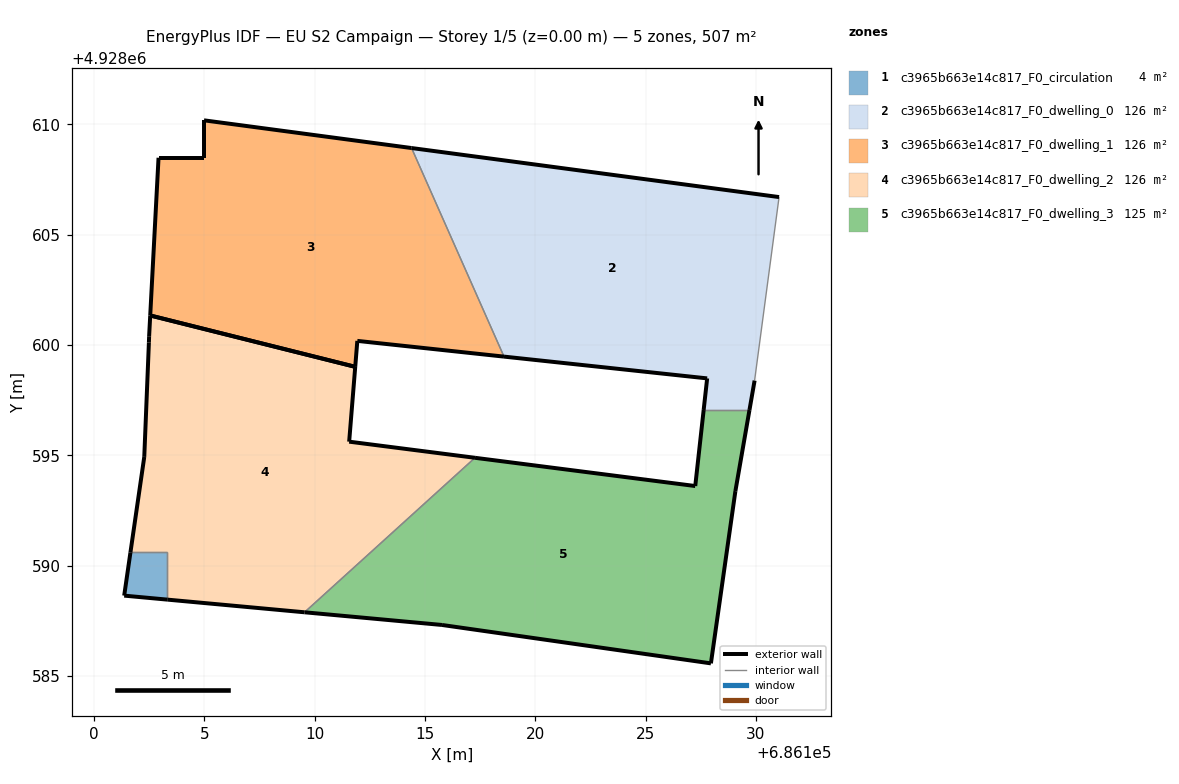
=== STOREY PLAN SPEC (per zone: floor XY polygon, exterior-wall plan segments, windows/doors) ===
zone 1: c3965b663e14c817_F0_circulation  (3.7 m²)
  floor: (686103.32, 4928588.46) (686103.32, 4928590.59) (686101.64, 4928590.59) (686101.36, 4928588.64)
  exterior wall: (686101.36, 4928588.64) – (686101.64, 4928590.59)  [2.0 m]
  exterior wall: (686103.32, 4928588.46) – (686101.36, 4928588.64)  [2.0 m]
  interior walls: 2
zone 2: c3965b663e14c817_F0_dwelling_0  (125.5 m²)
  floor: (686129.71, 4928597.05) (686129.94, 4928598.39) (686131.05, 4928606.71) (686114.39, 4928608.93) (686118.58, 4928599.47) (686127.79, 4928598.49) (686127.63, 4928597.05)
  exterior wall: (686127.63, 4928597.05) – (686127.79, 4928598.49)  [1.4 m]
  exterior wall: (686127.79, 4928598.49) – (686118.58, 4928599.47)  [9.3 m]
  exterior wall: (686114.39, 4928608.93) – (686131.05, 4928606.71)  [16.8 m]
  exterior wall: (686129.94, 4928598.39) – (686129.71, 4928597.05)  [1.4 m]
  interior walls: 3
zone 3: c3965b663e14c817_F0_dwelling_1  (126.4 m²)
  floor: (686118.58, 4928599.47) (686114.39, 4928608.93) (686104.98, 4928610.18) (686104.98, 4928608.49) (686102.92, 4928608.49) (686102.54, 4928601.34) (686111.83, 4928599.01) (686111.93, 4928600.19)
  exterior wall: (686118.58, 4928599.47) – (686111.93, 4928600.19)  [6.7 m]
  exterior wall: (686111.93, 4928600.19) – (686111.83, 4928599.01)  [1.2 m]
  exterior wall: (686102.54, 4928601.34) – (686102.92, 4928608.49)  [7.2 m]
  exterior wall: (686102.92, 4928608.49) – (686104.98, 4928608.49)  [2.1 m]
  exterior wall: (686104.98, 4928608.49) – (686104.98, 4928610.18)  [1.7 m]
  exterior wall: (686104.98, 4928610.18) – (686114.39, 4928608.93)  [9.5 m]
  exterior wall: (686111.83, 4928599.01) – (686102.54, 4928601.34)  [9.6 m]
  interior walls: 1
zone 4: c3965b663e14c817_F0_dwelling_2  (126.2 m²)
  floor: (686117.26, 4928594.89) (686111.56, 4928595.62) (686111.83, 4928599.01) (686102.54, 4928601.34) (686102.49, 4928600.40) (686102.48, 4928600.11) (686102.27, 4928594.93) (686101.64, 4928590.59) (686103.32, 4928590.59) (686103.32, 4928588.46) (686109.54, 4928587.88)
  exterior wall: (686101.64, 4928590.59) – (686102.27, 4928594.93)  [4.4 m]
  exterior wall: (686102.27, 4928594.93) – (686102.48, 4928600.11)  [5.2 m]
  exterior wall: (686102.48, 4928600.11) – (686102.49, 4928600.40)  [0.3 m]
  exterior wall: (686102.49, 4928600.40) – (686102.54, 4928601.34)  [0.9 m]
  exterior wall: (686111.83, 4928599.01) – (686111.56, 4928595.62)  [3.4 m]
  exterior wall: (686111.56, 4928595.62) – (686117.26, 4928594.89)  [5.8 m]
  exterior wall: (686109.54, 4928587.88) – (686103.32, 4928588.46)  [6.2 m]
  exterior wall: (686102.54, 4928601.34) – (686111.83, 4928599.01)  [9.6 m]
  interior walls: 3
zone 5: c3965b663e14c817_F0_dwelling_3  (125.5 m²)
  floor: (686127.96, 4928585.57) (686129.07, 4928593.38) (686129.71, 4928597.05) (686127.63, 4928597.05) (686127.25, 4928593.61) (686117.26, 4928594.89) (686109.54, 4928587.88) (686115.77, 4928587.31)
  exterior wall: (686127.96, 4928585.57) – (686115.77, 4928587.31)  [12.3 m]
  exterior wall: (686115.77, 4928587.31) – (686109.54, 4928587.88)  [6.3 m]
  exterior wall: (686117.26, 4928594.89) – (686127.25, 4928593.61)  [10.1 m]
  exterior wall: (686127.25, 4928593.61) – (686127.63, 4928597.05)  [3.5 m]
  exterior wall: (686129.71, 4928597.05) – (686129.07, 4928593.38)  [3.7 m]
  exterior wall: (686129.07, 4928593.38) – (686127.96, 4928585.57)  [7.9 m]
  interior walls: 2

=== DERIVED (storey summary) ===
Building: EU S2 Campaign
Storey: 1 of 5  (floor level z = 0.00 m)
Storey gross floor area: 507.3 m²
Zones on this storey: 5
  - c3965b663e14c817_F0_circulation: floor 3.7 m²; exterior wall 3.9 m (11.8 m²); WWR 0.0%
  - c3965b663e14c817_F0_dwelling_0: floor 125.5 m²; exterior wall 28.9 m (86.6 m²); WWR 0.0%
  - c3965b663e14c817_F0_dwelling_1: floor 126.4 m²; exterior wall 37.9 m (113.6 m²); WWR 0.0%
  - c3965b663e14c817_F0_dwelling_2: floor 126.2 m²; exterior wall 35.8 m (107.3 m²); WWR 0.0%
  - c3965b663e14c817_F0_dwelling_3: floor 125.5 m²; exterior wall 43.7 m (131.2 m²); WWR 0.0%
Zone adjacency (shared interzone walls):
  - c3965b663e14c817_F0_circulation ↔ c3965b663e14c817_F0_dwelling_2
  - c3965b663e14c817_F0_dwelling_0 ↔ c3965b663e14c817_F0_dwelling_1
  - c3965b663e14c817_F0_dwelling_0 ↔ c3965b663e14c817_F0_dwelling_3
  - c3965b663e14c817_F0_dwelling_2 ↔ c3965b663e14c817_F0_dwelling_3